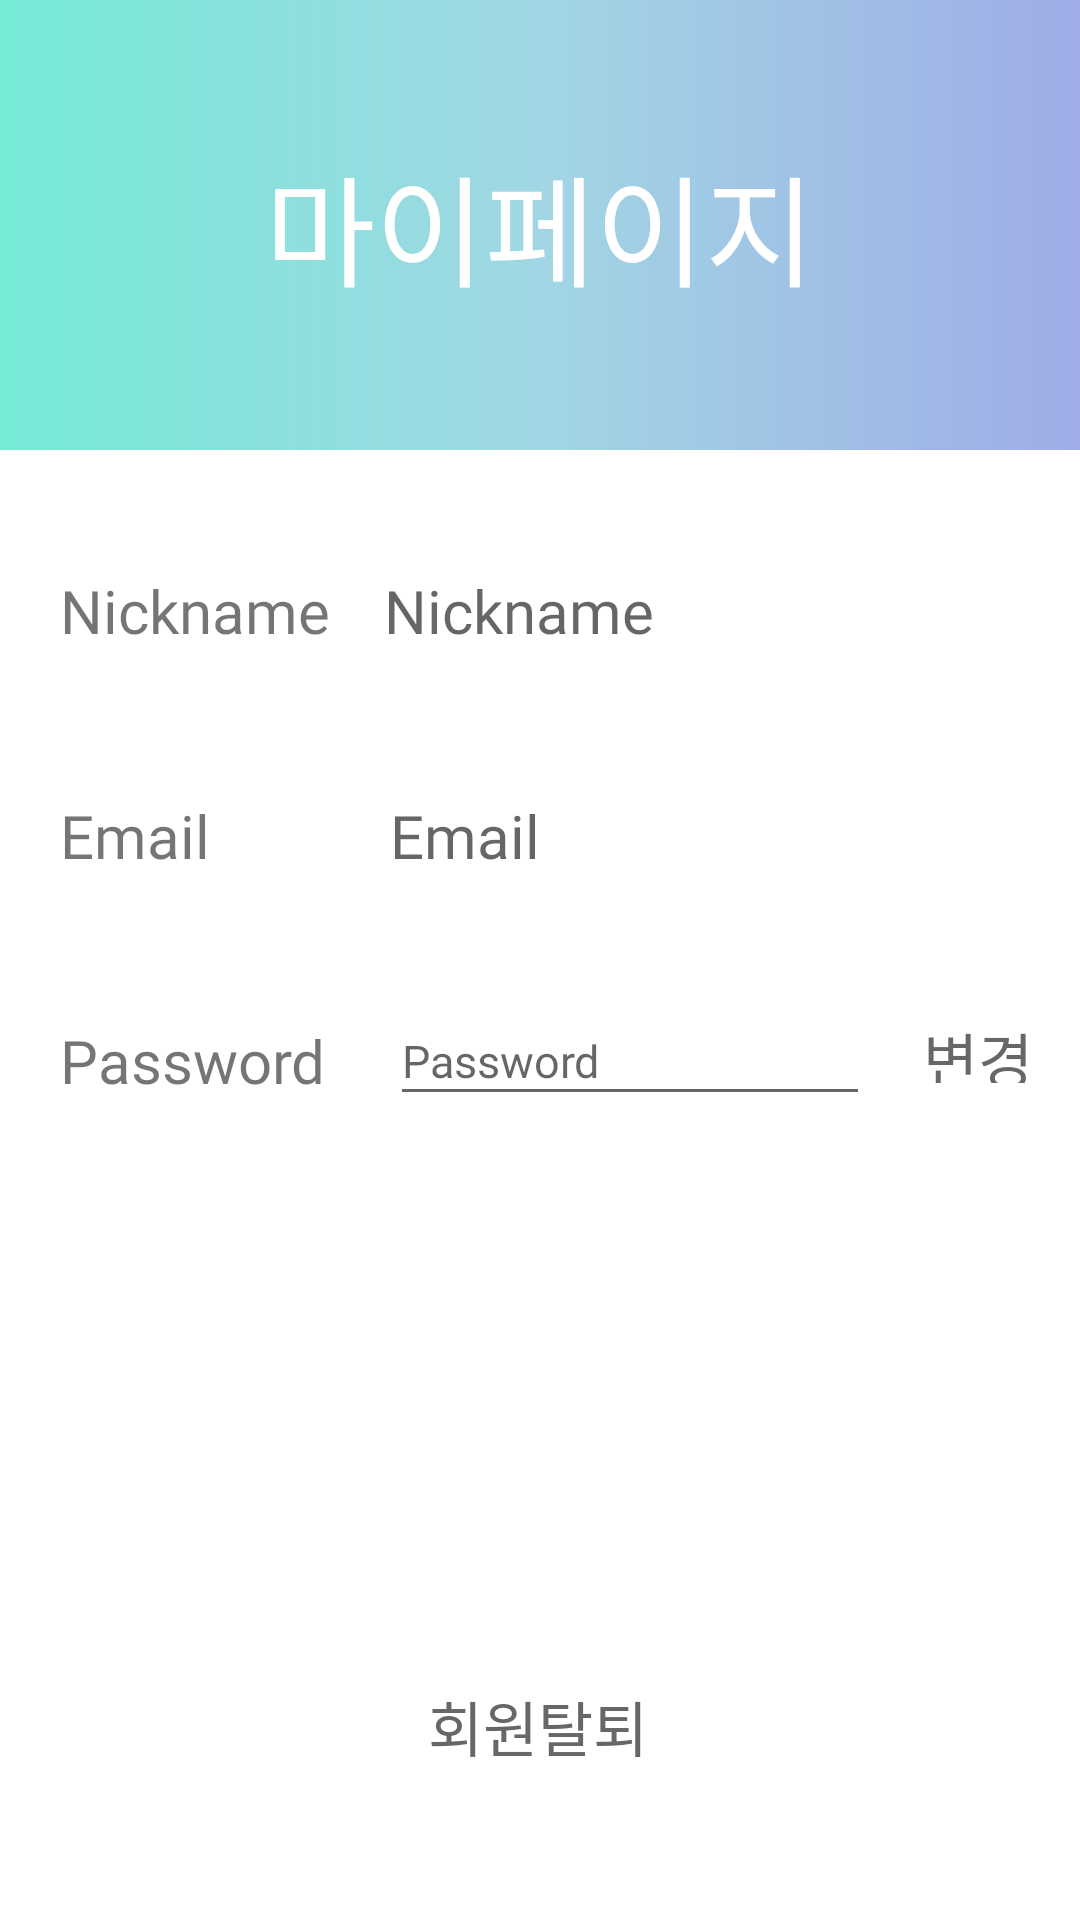

Produce the Android XML layout that renders to this screen, including the resource entries it uses.
<!-- AndroidManifest.xml: application theme Theme.style -->
<!-- res/layout/activity_mypage.xml -->
<?xml version="1.0" encoding="utf-8"?>
<androidx.constraintlayout.widget.ConstraintLayout xmlns:android="http://schemas.android.com/apk/res/android"
    xmlns:app="http://schemas.android.com/apk/res-auto"
    xmlns:tools="http://schemas.android.com/tools"
    android:layout_width="match_parent"
    android:layout_height="match_parent"
    android:background="@color/white">

    <androidx.constraintlayout.widget.ConstraintLayout
        android:id="@+id/constraintLayout2"
        android:layout_width="match_parent"
        android:layout_height="150dp"
        android:background="@drawable/gradient_shadywater"
        app:layout_constraintEnd_toEndOf="parent"
        app:layout_constraintStart_toStartOf="parent"
        app:layout_constraintTop_toTopOf="parent">

        <TextView
            android:id="@+id/textView8"
            android:layout_width="wrap_content"
            android:layout_height="wrap_content"
            android:fontFamily="@font/dream5"
            android:text="마이페이지"
            android:textColor="@color/white"
            android:textSize="40dp"
            app:layout_constraintBottom_toBottomOf="parent"
            app:layout_constraintEnd_toEndOf="parent"
            app:layout_constraintStart_toStartOf="parent"
            app:layout_constraintTop_toTopOf="parent" />

    </androidx.constraintlayout.widget.ConstraintLayout>

    <TextView
        android:id="@+id/mpNickname"
        android:layout_width="100dp"
        android:layout_height="35dp"
        android:layout_marginStart="20dp"
        android:layout_marginTop="40dp"
        android:fontFamily="@font/dream5"
        android:text="Nickname"
        android:textSize="20dp"
        app:layout_constraintStart_toStartOf="parent"
        app:layout_constraintTop_toBottomOf="@+id/constraintLayout2" />

    <TextView
        android:id="@+id/mpEmail"
        android:layout_width="wrap_content"
        android:layout_height="35dp"
        android:layout_marginStart="20dp"
        android:layout_marginTop="40dp"
        android:fontFamily="@font/dream5"
        android:text="Email"
        android:textSize="20dp"
        app:layout_constraintStart_toStartOf="parent"
        app:layout_constraintTop_toBottomOf="@+id/mpNickname" />

    <TextView
        android:id="@+id/mpPwd"
        android:layout_width="wrap_content"
        android:layout_height="35dp"
        android:layout_marginStart="20dp"
        android:layout_marginTop="40dp"
        android:fontFamily="@font/dream5"
        android:text="Password"
        android:textSize="20dp"
        app:layout_constraintStart_toStartOf="parent"
        app:layout_constraintTop_toBottomOf="@+id/mpEmail" />

    <TextView
        android:id="@+id/mpNickname2"
        android:layout_width="250dp"
        android:layout_height="35dp"
        android:layout_marginStart="128dp"
        android:layout_marginTop="40dp"
        android:fontFamily="@font/dream4"
        android:hint="Nickname"
        android:textSize="20dp"
        app:layout_constraintStart_toStartOf="parent"
        app:layout_constraintTop_toBottomOf="@+id/constraintLayout2" />

    <TextView
        android:id="@+id/mpEmail2"
        android:layout_width="250dp"
        android:layout_height="35dp"
        android:layout_marginStart="130dp"
        android:layout_marginTop="40dp"
        android:fontFamily="@font/dream4"
        android:hint="Email"
        android:textSize="20dp"
        app:layout_constraintStart_toStartOf="parent"
        app:layout_constraintTop_toBottomOf="@+id/mpNickname" />

    <EditText
        android:id="@+id/mpPwd2"
        android:layout_width="160dp"
        android:layout_height="40dp"
        android:layout_marginStart="130dp"
        android:layout_marginTop="32dp"
        android:fontFamily="@font/dream3"
        android:hint="Password"
        android:textSize="15dp"
        app:layout_constraintStart_toStartOf="parent"
        app:layout_constraintTop_toBottomOf="@+id/mpEmail" />

    <Button
        android:id="@+id/setBtn"
        android:layout_width="72dp"
        android:layout_height="43dp"
        android:layout_marginTop="28dp"
        android:backgroundTint="@color/white"
        android:fontFamily="@font/dream6"
        android:stateListAnimator="@null"
        android:text="변경"
        android:textColor="#676767"
        android:textSize="20dp"
        app:layout_constraintStart_toEndOf="@+id/mpPwd2"
        app:layout_constraintTop_toBottomOf="@+id/mpEmail2" />

    <Button
        android:id="@+id/deleteUser"
        android:layout_width="wrap_content"
        android:layout_height="wrap_content"
        android:layout_marginBottom="40dp"
        android:backgroundTint="@color/white"
        android:fontFamily="@font/dream6"
        android:stateListAnimator="@null"
        android:text="회원탈퇴"
        android:textColor="#676767"
        android:textSize="20dp"
        app:layout_constraintBottom_toBottomOf="parent"
        app:layout_constraintEnd_toEndOf="parent"
        app:layout_constraintHorizontal_bias="0.498"
        app:layout_constraintStart_toStartOf="parent" />

    

</androidx.constraintlayout.widget.ConstraintLayout>
<!-- resources referenced by this layout -->
<resources>
  <color name="white">#FFFFFFFF</color>
  <!-- drawable gradient_shadywater (drawable-v24) -->
  <?xml version="1.0" encoding="utf-8"?>
  <shape xmlns:android="http://schemas.android.com/apk/res/android">
      <gradient
          android:angle="0"
          android:startColor="#74ebd5"
          android:centerColor="#a1d6e4"
          android:endColor="#9face6"
          />
  </shape>
  <style name="Theme.style" parent="Theme.AppCompat.Light.NoActionBar">
          
  
          
            <item name="colorPrimaryDark">#d9f8fa</item>
          
  
            <item name="android:windowDrawsSystemBarBackgrounds">true</item>
  
            <item name="android:windowTranslucentStatus">true</item>
        </style>
</resources>
